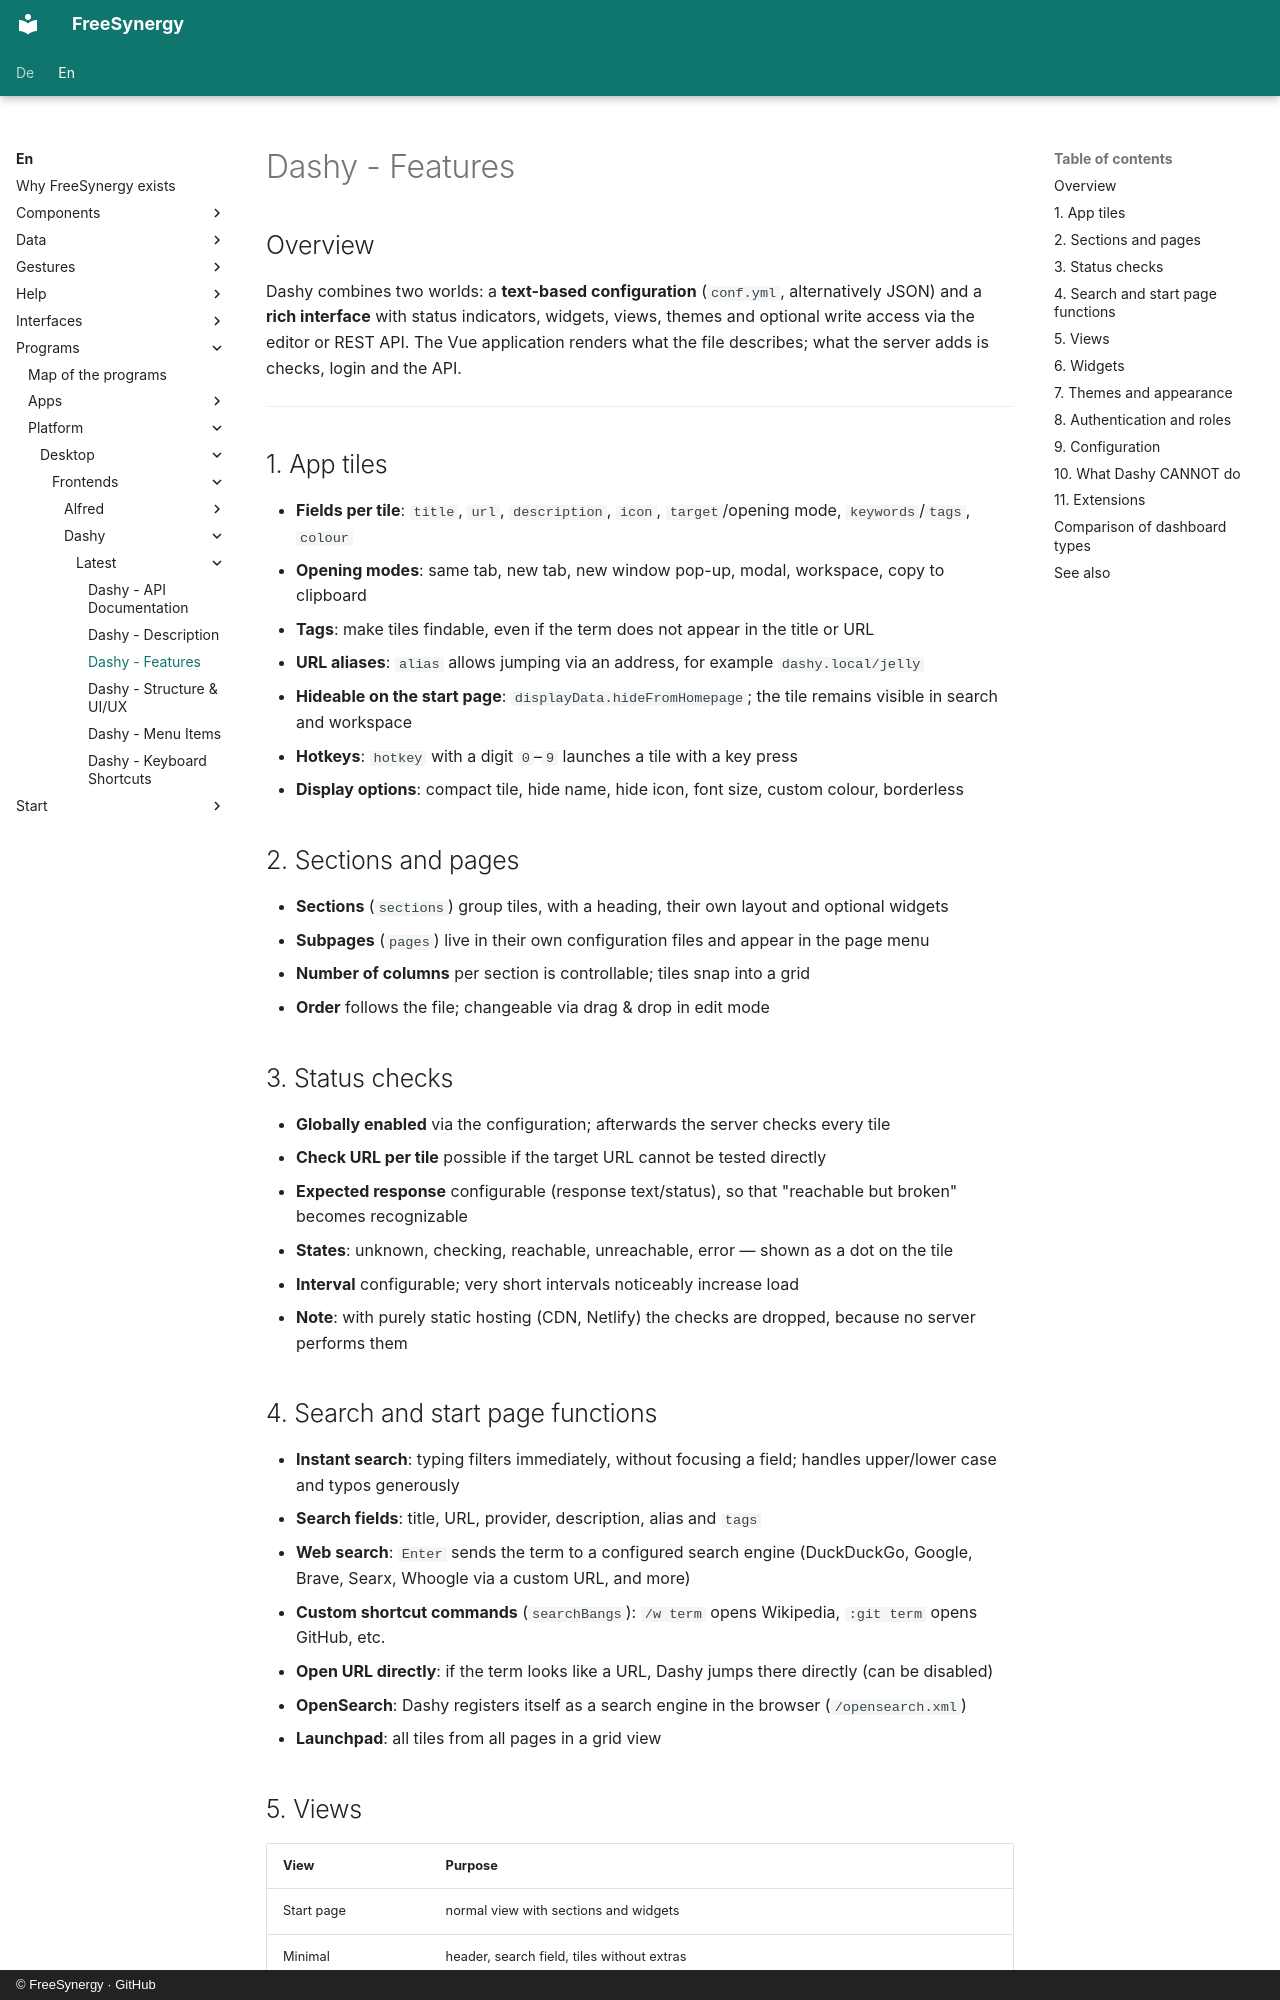

repository: FreeSynergy/fs-documentation · page: en/programs/platform/desktop/frontends/dashy/latest/features/index.html · generator: mkdocs · copyright: © FreeSynergy · GitHub

# Dashy - Features

## Overview

Dashy combines two worlds: a **text-based configuration** (`conf.yml`, alternatively JSON) and a **rich interface** with status indicators, widgets, views, themes and optional write access via the editor or REST API. The Vue application renders what the file describes; what the server adds is checks, login and the API.

---

## 1. App tiles

- **Fields per tile**: `title`, `url`, `description`, `icon`, `target`/opening mode, `keywords`/`tags`, `colour`
- **Opening modes**: same tab, new tab, new window pop-up, modal, workspace, copy to clipboard
- **Tags**: make tiles findable, even if the term does not appear in the title or URL
- **URL aliases**: `alias` allows jumping via an address, for example `dashy.local/jelly`
- **Hideable on the start page**: `displayData.hideFromHomepage`; the tile remains visible in search and workspace
- **Hotkeys**: `hotkey` with a digit `0`–`9` launches a tile with a key press
- **Display options**: compact tile, hide name, hide icon, font size, custom colour, borderless

## 2. Sections and pages

- **Sections** (`sections`) group tiles, with a heading, their own layout and optional widgets
- **Subpages** (`pages`) live in their own configuration files and appear in the page menu
- **Number of columns** per section is controllable; tiles snap into a grid
- **Order** follows the file; changeable via drag & drop in edit mode

## 3. Status checks

- **Globally enabled** via the configuration; afterwards the server checks every tile
- **Check URL per tile** possible if the target URL cannot be tested directly
- **Expected response** configurable (response text/status), so that "reachable but broken" becomes recognizable
- **States**: unknown, checking, reachable, unreachable, error — shown as a dot on the tile
- **Interval** configurable; very short intervals noticeably increase load
- **Note**: with purely static hosting (CDN, Netlify) the checks are dropped, because no server performs them

## 4. Search and start page functions

- **Instant search**: typing filters immediately, without focusing a field; handles upper/lower case and typos generously
- **Search fields**: title, URL, provider, description, alias and `tags`
- **Web search**: `Enter` sends the term to a configured search engine (DuckDuckGo, Google, Brave, Searx, Whoogle via a custom URL, and more)
- **Custom shortcut commands** (`searchBangs`): `/w term` opens Wikipedia, `:git term` opens GitHub, etc.
- **Open URL directly**: if the term looks like a URL, Dashy jumps there directly (can be disabled)
- **OpenSearch**: Dashy registers itself as a search engine in the browser (`/opensearch.xml`)
- **Launchpad**: all tiles from all pages in a grid view
